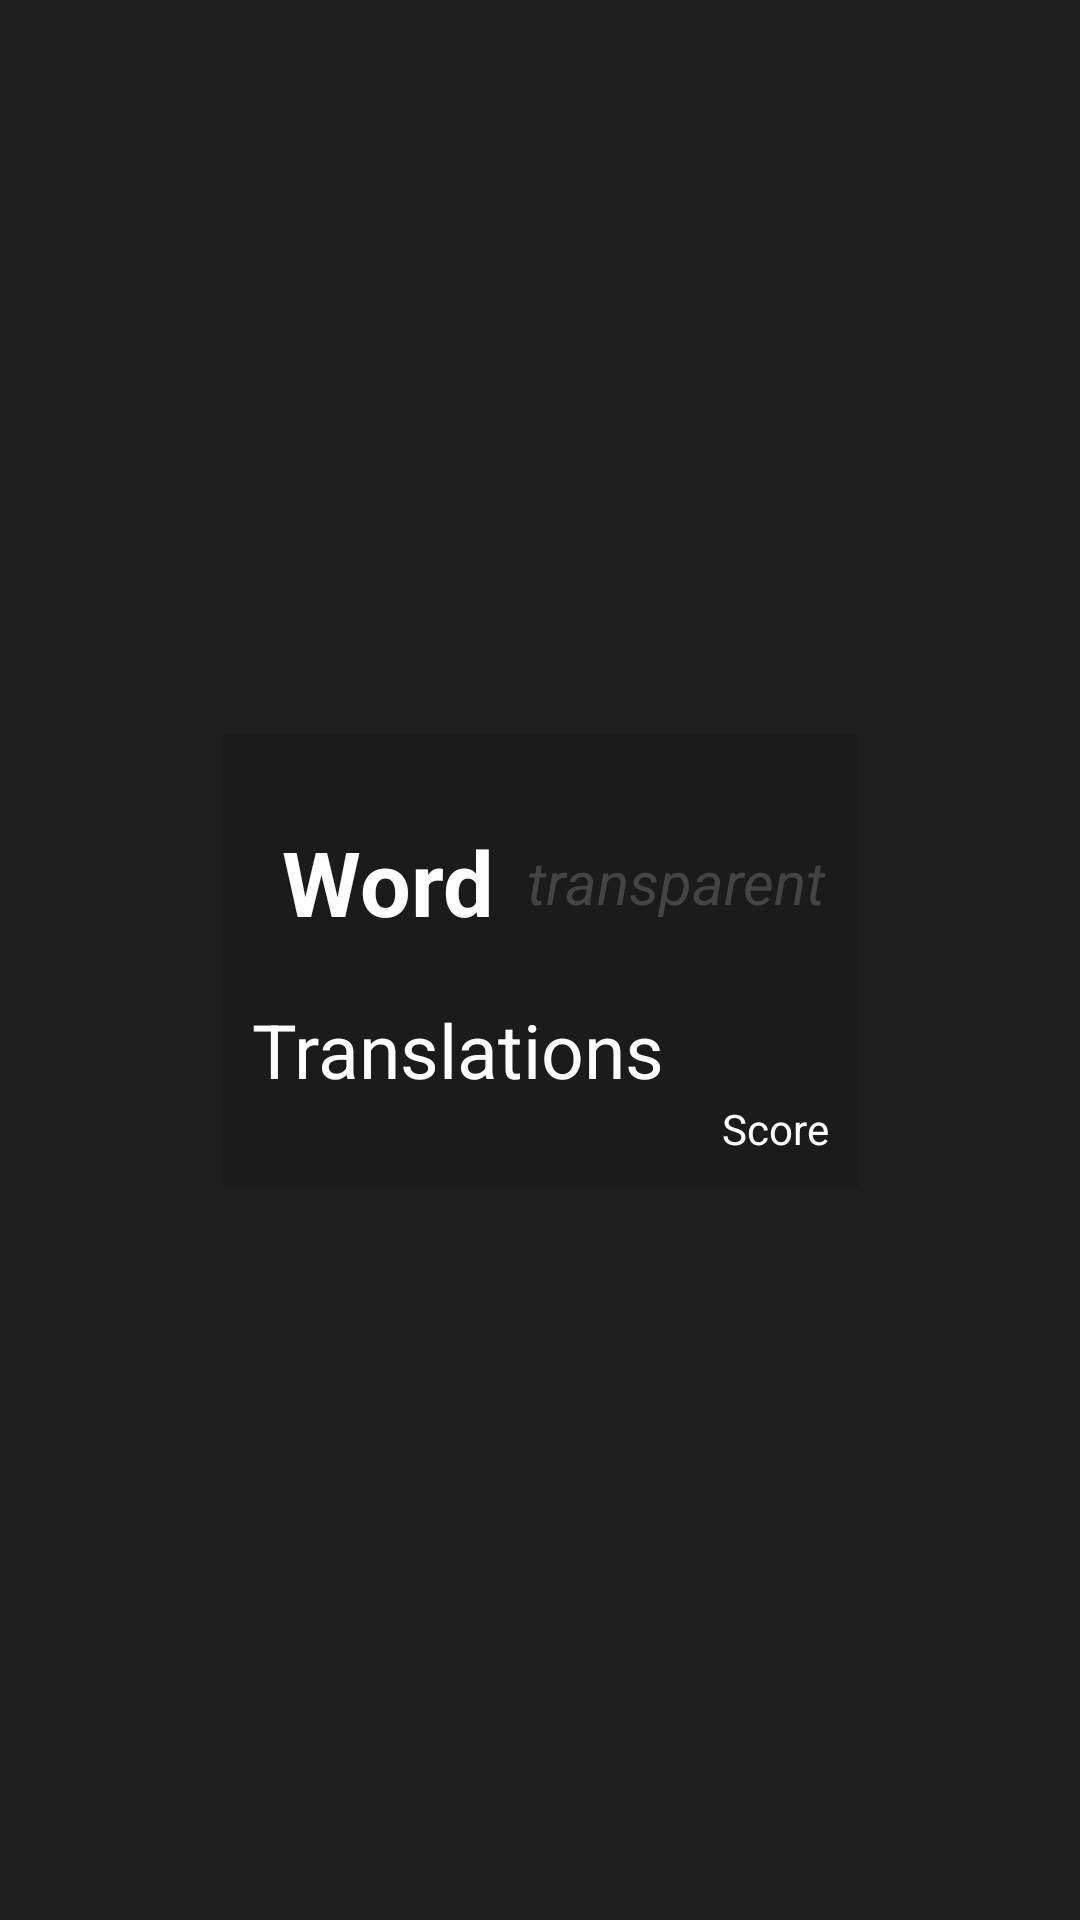

Reconstruct the res/layout file that produces this screen, plus the resources it refers to.
<!-- AndroidManifest.xml: application theme Theme.DeutschQuiz -->
<!-- res/layout/activity_word.xml -->
<?xml version="1.0" encoding="utf-8"?>
<androidx.constraintlayout.widget.ConstraintLayout xmlns:android="http://schemas.android.com/apk/res/android"

    android:layout_width="match_parent"
    android:layout_height="match_parent"
    android:background="#1E1E1E"
    xmlns:app="http://schemas.android.com/apk/res-auto">

    <androidx.constraintlayout.widget.ConstraintLayout
        android:layout_width="wrap_content"
        android:layout_height="wrap_content"
        app:layout_constraintTop_toTopOf="parent"
        android:background="#1B1B1B"
        android:padding="10sp"
        app:layout_constraintBottom_toBottomOf="parent"
        app:layout_constraintStart_toStartOf="parent"
        app:layout_constraintEnd_toEndOf="parent"
        >

        <TextView
            android:id="@+id/word"
            android:layout_width="wrap_content"
            android:layout_height="wrap_content"
            android:textSize="30sp"
            android:textColor="#ffffff"
            android:paddingStart="10sp"
            android:paddingEnd="1sp"
            android:textStyle="bold"
            android:text="Word"
            app:layout_constraintTop_toTopOf="parent"
            app:layout_constraintBottom_toTopOf="@+id/translations"
            app:layout_constraintStart_toStartOf="parent" />

        <TextView
            android:id="@+id/istransparent"
            android:layout_width="wrap_content"
            android:layout_height="wrap_content"
            android:textSize="20sp"
            android:textColor="#444"
            android:paddingStart="10sp"
            android:paddingEnd="1sp"
            android:textStyle="italic"
            android:text="transparent"
            app:layout_constraintTop_toTopOf="parent"
            app:layout_constraintBottom_toTopOf="@+id/translations"
            app:layout_constraintStart_toEndOf="@+id/word" />

        <TextView
            android:id="@+id/translations"
            android:layout_width="wrap_content"
            android:textSize="25sp"
            android:textColor="#ffffff"
            android:layout_height="wrap_content"
            android:text="Translations"
            app:layout_constraintTop_toBottomOf="@+id/word"
            app:layout_constraintBottom_toBottomOf="parent"
            app:layout_constraintStart_toStartOf="parent" />


        <TextView
            android:id="@+id/score"
            android:layout_width="wrap_content"
            android:textColor="#ffffff"
            android:layout_height="wrap_content"
            android:text="Score"
            app:layout_constraintTop_toBottomOf="@+id/translations"
            app:layout_constraintEnd_toEndOf="parent" />

    </androidx.constraintlayout.widget.ConstraintLayout>
</androidx.constraintlayout.widget.ConstraintLayout>
<!-- resources referenced by this layout -->
<resources>
  <style name="Theme.DeutschQuiz" parent="Base.Theme.DeutschQuiz">
  
          android:background="#222222"
      </style>
  <style name="Base.Theme.DeutschQuiz" parent="Theme.Material3.DayNight.NoActionBar">
          
          
          android:background="#222222"
      </style>
</resources>
